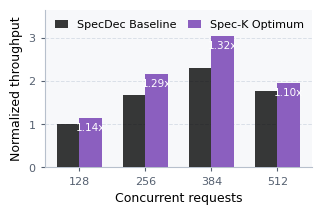

Source code (Python): (Note: this script raises an exception after producing the figure.)
#!/usr/bin/env python3
from pathlib import Path

import matplotlib.pyplot as plt
import numpy as np


plt.rcParams.update(
    {
        "pdf.fonttype": 42,
        "ps.fonttype": 42,
        "font.family": "sans-serif",
        "font.sans-serif": ["DejaVu Sans", "Liberation Sans", "Arial", "sans-serif"],
        "font.size": 9,
        "axes.labelsize": 9,
        "xtick.labelsize": 8,
        "ytick.labelsize": 8,
        "legend.fontsize": 8,
        "axes.facecolor": "#F7F8FA",
        "axes.linewidth": 0.8,
    }
)

CONCURRENCY = [128, 256, 384, 512]
SPECDECODE = [1.0000, 1.6822, 2.2938, 1.7774]
SPEC_K_OPTIMUM = [1.1423, 2.1643, 3.0308, 1.9573]


def main() -> None:
    x = np.arange(len(CONCURRENCY))
    width = 0.34
    fig, ax = plt.subplots(figsize=(3.45, 2.05))

    ax.bar(
        x - width / 2,
        SPECDECODE,
        width,
        color="#000000",
        alpha=0.78,
        label="SpecDec Baseline",
        zorder=3,
    )
    ax.bar(
        x + width / 2,
        SPEC_K_OPTIMUM,
        width,
        color="#8b5fbf",
        label="Spec-K Optimum",
        zorder=3,
    )

    for xpos, baseline, optimum in zip(x, SPECDECODE, SPEC_K_OPTIMUM):
        ax.text(
            xpos + width / 2,
            optimum - 0.10,
            f"{optimum / baseline:.2f}x",
            ha="center",
            va="top",
            fontsize=7.5,
            color="white",
            fontweight="medium",
        )

    ax.set_xlabel("Concurrent requests")
    ax.set_ylabel("Normalized throughput")
    ax.set_xticks(x, [str(value) for value in CONCURRENCY])
    ax.set_ylim(0, 3.65)
    ax.set_yticks([0, 1, 2, 3])
    ax.grid(axis="y", linestyle="--", linewidth=0.7, color="#D7DDE6", alpha=0.9)
    ax.set_axisbelow(True)
    ax.spines["top"].set_visible(False)
    ax.spines["right"].set_visible(False)
    ax.spines["left"].set_color("#B7C0CC")
    ax.spines["bottom"].set_color("#B7C0CC")
    ax.tick_params(colors="#556070", length=3, width=0.8)
    ax.legend(loc="upper left", frameon=False, ncol=2, columnspacing=1.0, handlelength=1.2)

    output = Path(__file__).resolve().parents[3] / "paper" / "ascend" / "normalized_throughput.pdf"
    output.parent.mkdir(parents=True, exist_ok=True)
    fig.tight_layout(pad=0.35)
    fig.savefig(output, bbox_inches="tight")
    plt.close(fig)


if __name__ == "__main__":
    main()
